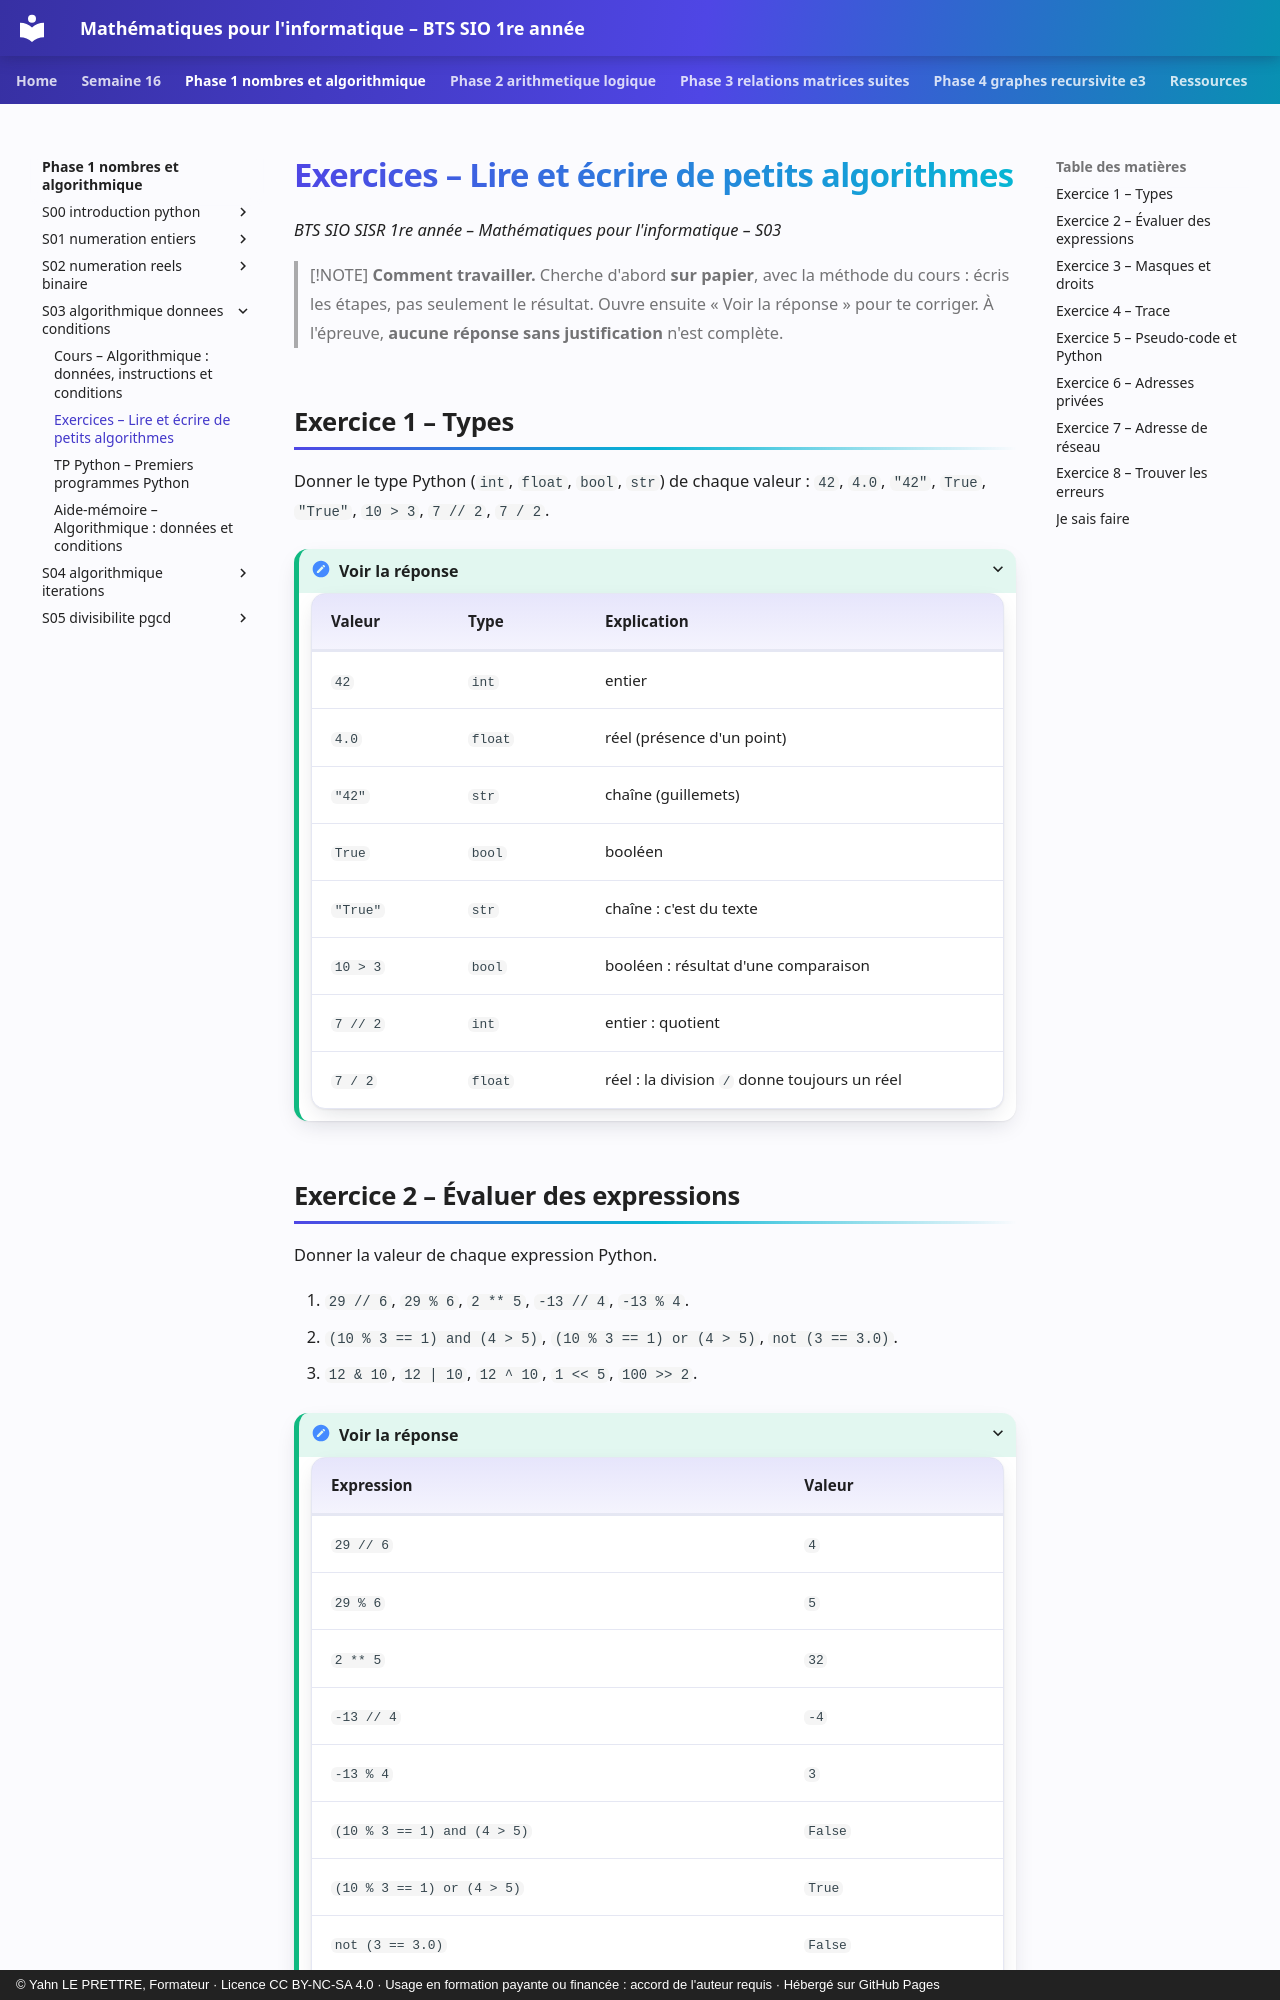

repository: YahnLP/bts1-sio-sisr-math_algo · page: phase-1-nombres-et-algorithmique/S03-algorithmique-donnees-conditions/02-exercices/index.html · generator: mkdocs · copyright: © Yahn LE PRETTRE, Formateur · Licence CC BY-NC-SA 4.0 · Usage en formation payante ou financée : accord de l'auteur requis · Hébergé sur GitHub Pages

# Exercices – Lire et écrire de petits algorithmes

*BTS SIO SISR 1re année – Mathématiques pour l'informatique – S03*

> [!NOTE]
> **Comment travailler.** Cherche d'abord **sur papier**, avec la méthode du cours : écris les étapes, pas seulement le résultat. Ouvre ensuite « Voir la réponse » pour te corriger. À l'épreuve, **aucune réponse sans justification** n'est complète.

## Exercice 1 – Types

Donner le type Python (`int`, `float`, `bool`, `str`) de chaque valeur : `42`, `4.0`, `"42"`, `True`, `"True"`, `10 > 3`, `7 // 2`, `7 / 2`.

<details markdown="1">
<summary>Voir la réponse</summary>

| Valeur | Type | Explication |
|---|---|---|
| `42` | `int` | entier |
| `4.0` | `float` | réel (présence d'un point) |
| `"42"` | `str` | chaîne (guillemets) |
| `True` | `bool` | booléen |
| `"True"` | `str` | chaîne : c'est du texte |
| `10 > 3` | `bool` | booléen : résultat d'une comparaison |
| `7 // 2` | `int` | entier : quotient |
| `7 / 2` | `float` | réel : la division `/` donne toujours un réel |

</details>

## Exercice 2 – Évaluer des expressions

Donner la valeur de chaque expression Python.

1. `29 // 6`, `29 % 6`, `2 ** 5`, `-13 // 4`, `-13 % 4`.
2. `(10 % 3 == 1) and (4 > 5)`, `(10 % 3 == 1) or (4 > 5)`, `not (3 == 3.0)`.
3. `12 & 10`, `12 | 10`, `12 ^ 10`, `1 << 5`, `100 >> 2`.

<details markdown="1">
<summary>Voir la réponse</summary>

| Expression | Valeur |
|---|---|
| `29 // 6` | `4` |
| `29 % 6` | `5` |
| `2 ** 5` | `32` |
| `-13 // 4` | `-4` |
| `-13 % 4` | `3` |
| `(10 % 3 == 1) and (4 > 5)` | `False` |
| `(10 % 3 == 1) or (4 > 5)` | `True` |
| `not (3 == 3.0)` | `False` |
| `12 & 10` | `8` |
| `12 | 10` | `14` |
| `12 ^ 10` | `6` |
| `1 << 5` | `32` |
| `100 >> 2` | `25` |

Contrôle des divisions : \(29 = 6 \times 4 + 5\) et \(-13 = 4 \times (-4) + 3\).

</details>
